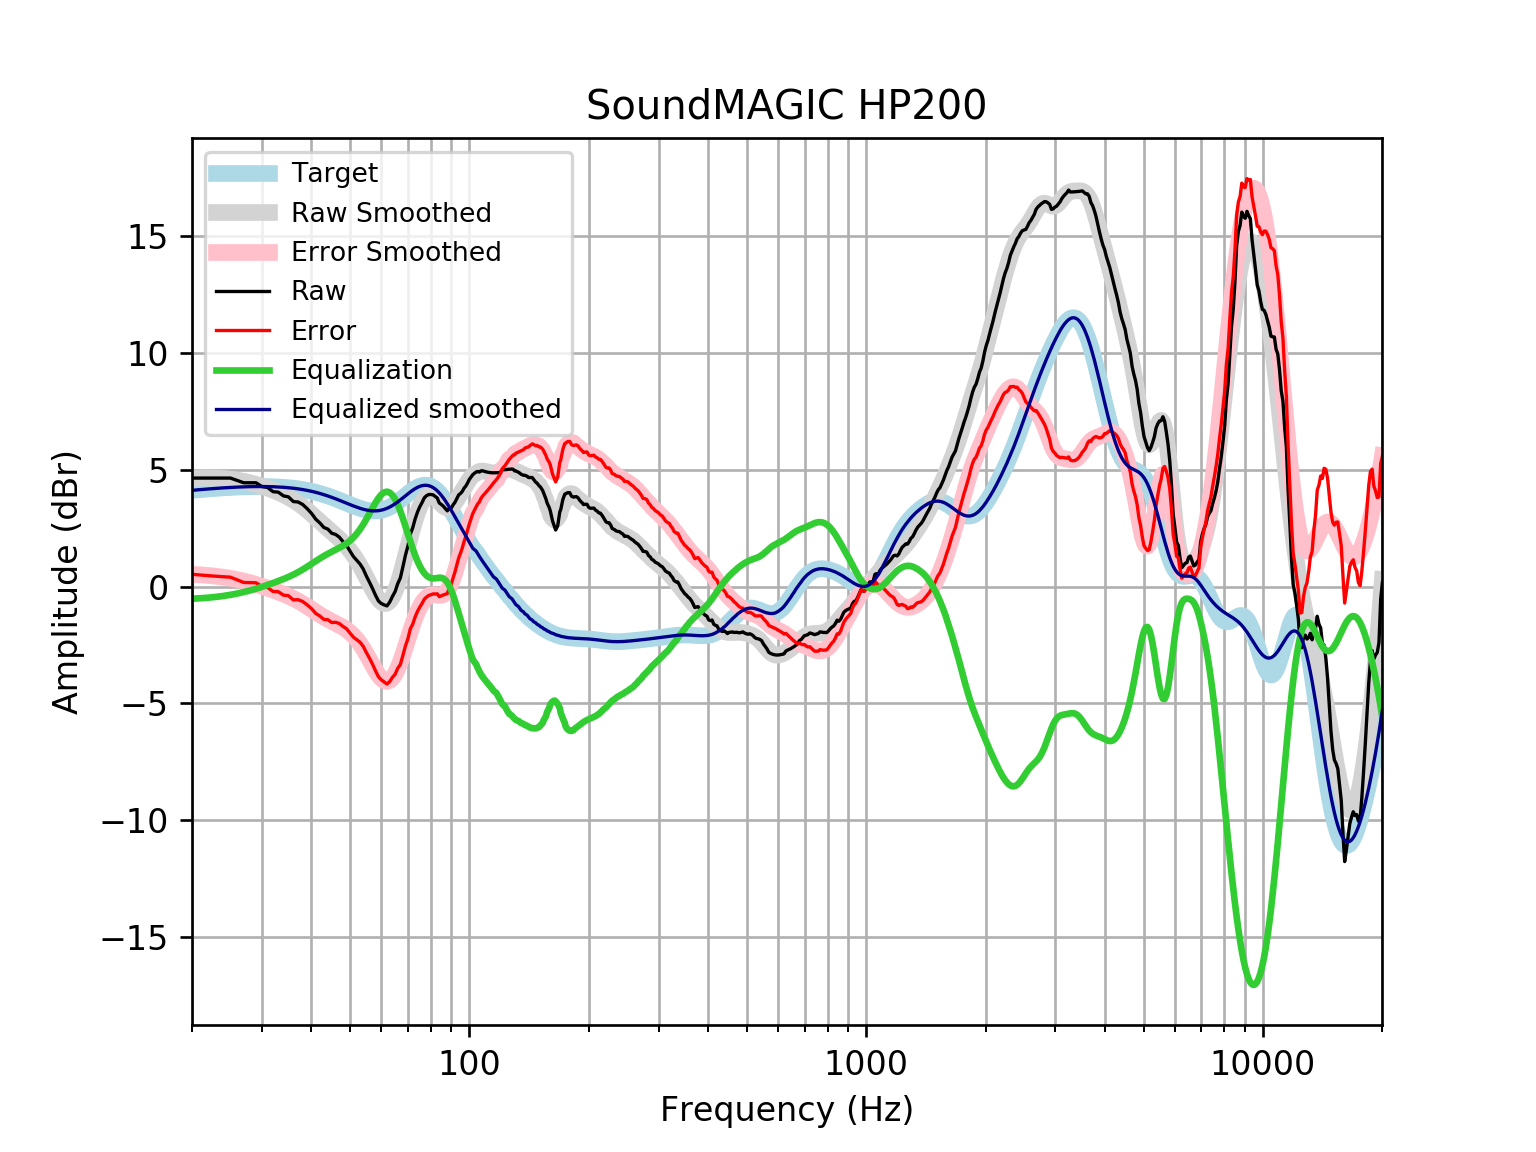

Values plotted in this chart, from the file beside it:
frequency, raw, error, smoothed, error_smoothed, equalization, equalized_raw, equalized_smoothed, target
20, 4.646, 0.5252, 4.641, 0.52, -0.52, 4.126, 4.121, 4.121
21, 4.646, 0.4936, 4.654, 0.5015, -0.5015, 4.144, 4.152, 4.152
22, 4.646, 0.4654, 4.656, 0.4756, -0.4756, 4.17, 4.18, 4.18
23, 4.646, 0.4406, 4.648, 0.4425, -0.4425, 4.203, 4.205, 4.205
24, 4.646, 0.4192, 4.629, 0.4021, -0.4021, 4.244, 4.227, 4.227
25, 4.646, 0.4012, 4.599, 0.3541, -0.3541, 4.292, 4.245, 4.245
26, 4.545, 0.286, 4.558, 0.2987, -0.2987, 4.247, 4.259, 4.259
27, 4.445, 0.1742, 4.507, 0.2362, -0.2362, 4.208, 4.271, 4.271
28, 4.445, 0.1663, 4.446, 0.1673, -0.1673, 4.277, 4.279, 4.278
29, 4.445, 0.1619, 4.376, 0.09295, -0.09295, 4.352, 4.283, 4.283
30, 4.283, -0.0008261, 4.299, 0.01457, -0.01457, 4.268, 4.284, 4.284
31, 4.244, -0.03761, 4.215, -0.06654, 0.06654, 4.31, 4.281, 4.281
32, 4.064, -0.2107, 4.126, -0.1494, 0.1494, 4.214, 4.275, 4.275
33, 4.042, -0.2226, 4.031, -0.234, 0.234, 4.276, 4.265, 4.265
34, 3.883, -0.368, 3.93, -0.321, 0.321, 4.204, 4.251, 4.251
35, 3.841, -0.3921, 3.821, -0.4121, 0.4121, 4.253, 4.233, 4.233
36, 3.64, -0.5713, 3.702, -0.5094, 0.5094, 4.15, 4.211, 4.211
37, 3.623, -0.5625, 3.57, -0.6145, 0.6145, 4.237, 4.185, 4.185
38, 3.517, -0.6378, 3.426, -0.7275, 0.7275, 4.244, 4.154, 4.155
39, 3.338, -0.7814, 3.272, -0.8468, 0.8468, 4.185, 4.119, 4.12
40, 3.137, -0.9432, 3.11, -0.9689, 0.9689, 4.106, 4.079, 4.08
41, 2.887, -1.15, 2.946, -1.089, 1.089, 3.976, 4.035, 4.037
42, 2.725, -1.264, 2.784, -1.204, 1.204, 3.928, 3.987, 3.989
43, 2.529, -1.408, 2.627, -1.308, 1.308, 3.837, 3.935, 3.937
44, 2.458, -1.423, 2.477, -1.403, 1.403, 3.861, 3.88, 3.881
45, 2.282, -1.541, 2.333, -1.489, 1.489, 3.771, 3.821, 3.823
46, 2.232, -1.53, 2.191, -1.57, 1.57, 3.802, 3.76, 3.762
47, 2.119, -1.58, 2.046, -1.651, 1.651, 3.771, 3.698, 3.7
48, 1.93, -1.706, 1.895, -1.74, 1.74, 3.67, 3.635, 3.636
49, 1.77, -1.804, 1.732, -1.841, 1.841, 3.61, 3.572, 3.574
50, 1.53, -1.982, 1.553, -1.959, 1.959, 3.489, 3.512, 3.512
51, 1.289, -2.165, 1.356, -2.097, 2.097, 3.386, 3.454, 3.454
52, 1.126, -2.274, 1.141, -2.26, 2.26, 3.385, 3.4, 3.4
53, 0.9692, -2.382, 0.9062, -2.446, 2.446, 3.415, 3.352, 3.351
54, 0.7547, -2.555, 0.6557, -2.656, 2.656, 3.41, 3.311, 3.31
55, 0.4519, -2.825, 0.3946, -2.884, 2.884, 3.336, 3.279, 3.276
56, 0.188, -3.065, 0.1318, -3.123, 3.123, 3.311, 3.255, 3.253
57, -0.0829, -3.322, -0.1208, -3.363, 3.363, 3.28, 3.242, 3.239
58, -0.369, -3.606, -0.3483, -3.589, 3.589, 3.22, 3.24, 3.237
59, -0.6159, -3.862, -0.5351, -3.785, 3.785, 3.169, 3.25, 3.246
60, -0.7273, -3.995, -0.666, -3.938, 3.938, 3.211, 3.272, 3.268
61, -0.7852, -4.086, -0.7285, -4.034, 4.034, 3.249, 3.305, 3.301
62, -0.8293, -4.175, -0.7139, -4.064, 4.064, 3.235, 3.35, 3.346
63, -0.666, -4.068, -0.6184, -4.024, 4.024, 3.358, 3.406, 3.402
64, -0.4232, -3.891, -0.4434, -3.915, 3.915, 3.491, 3.471, 3.468
65, -0.2154, -3.757, -0.1949, -3.739, 3.739, 3.524, 3.545, 3.542
66, 0.1243, -3.498, 0.1173, -3.507, 3.507, 3.632, 3.625, 3.622
67, 0.3678, -3.34, 0.4801, -3.229, 3.229, 3.597, 3.709, 3.707
68, 0.8439, -2.952, 0.8783, -2.918, 2.918, 3.762, 3.796, 3.796
69, 1.336, -2.548, 1.296, -2.588, 2.588, 3.925, 3.884, 3.884
70, 1.731, -2.239, 1.716, -2.254, 2.254, 3.985, 3.97, 3.97
71, 2.241, -1.811, 2.124, -1.927, 1.927, 4.168, 4.051, 4.053
72, 2.52, -1.608, 2.506, -1.62, 1.62, 4.14, 4.126, 4.128
73, 2.892, -1.303, 2.853, -1.339, 1.339, 4.231, 4.192, 4.195
74, 3.185, -1.066, 3.156, -1.092, 1.092, 4.277, 4.248, 4.251
75, 3.416, -0.8791, 3.411, -0.8802, 0.8802, 4.296, 4.291, 4.295
76, 3.598, -0.7274, 3.615, -0.7062, 0.7062, 4.304, 4.321, 4.325
77, 3.799, -0.5415, 3.767, -0.5694, 0.5694, 4.369, 4.336, 4.341
78, 3.892, -0.4489, 3.868, -0.4683, 0.4683, 4.36, 4.336, 4.34
79, 3.942, -0.3824, 3.919, -0.4006, 0.4006, 4.342, 4.32, 4.324
... 553 more rows
